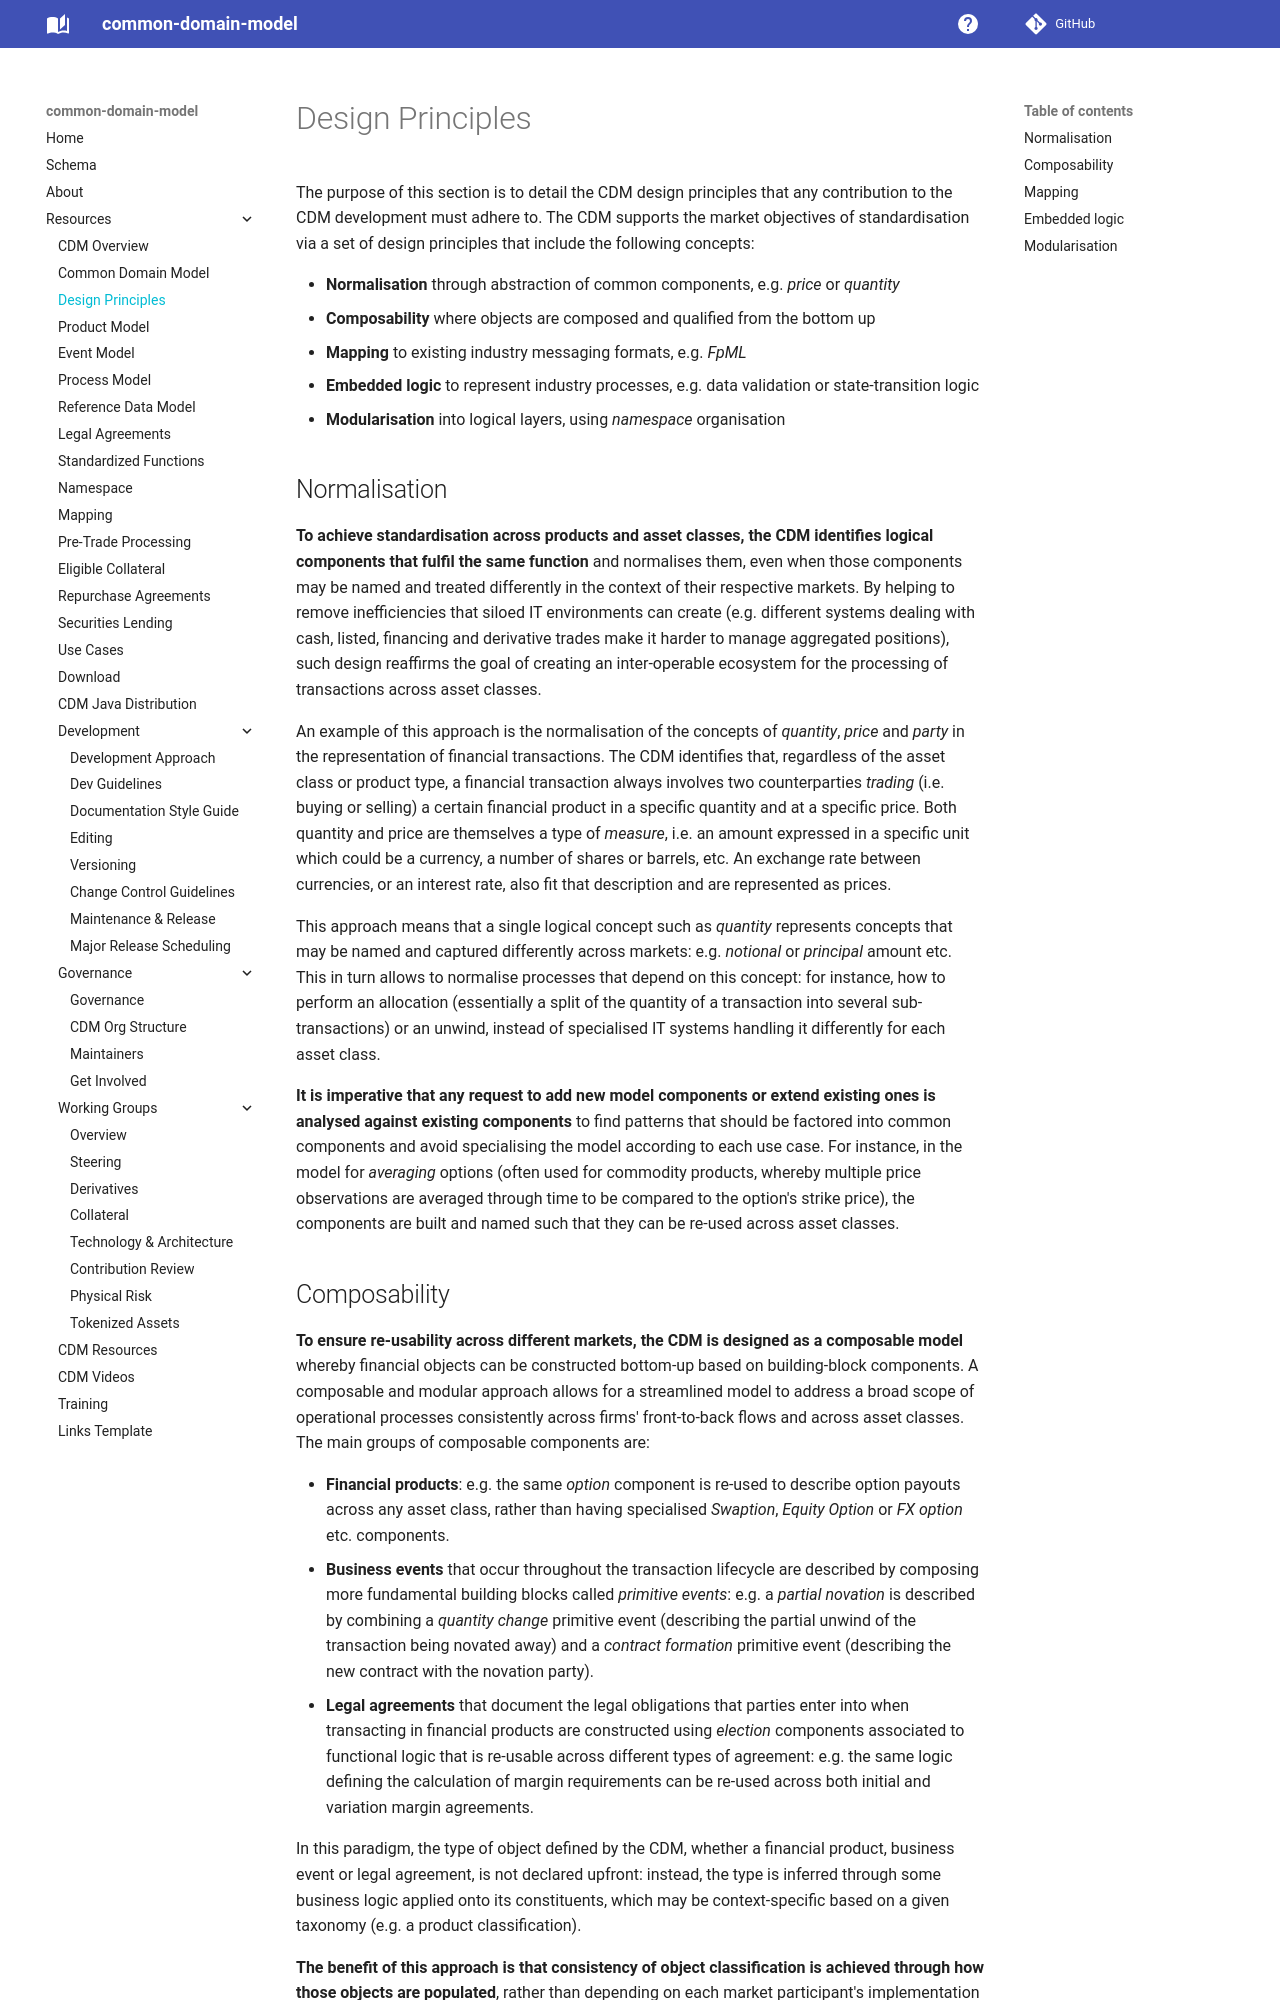

repository: lmodel/common-domain-model · page: design-principles/index.html · generator: mkdocs

---
title: Design Principles
---

# Design Principles

The purpose of this section is to detail the CDM design principles that
any contribution to the CDM development must adhere to. The CDM supports
the market objectives of standardisation via a set of design principles
that include the following concepts:

-   **Normalisation** through abstraction of common components, e.g.
    *price* or *quantity*
-   **Composability** where objects are composed and qualified from the
    bottom up
-   **Mapping** to existing industry messaging formats, e.g. *FpML*
-   **Embedded logic** to represent industry processes, e.g. data
    validation or state-transition logic
-   **Modularisation** into logical layers, using *namespace*
    organisation

## Normalisation

**To achieve standardisation across products and asset classes, the CDM
identifies logical components that fulfil the same function** and
normalises them, even when those components may be named and treated
differently in the context of their respective markets. By helping to
remove inefficiencies that siloed IT environments can create (e.g.
different systems dealing with cash, listed, financing and derivative
trades make it harder to manage aggregated positions), such design
reaffirms the goal of creating an inter-operable ecosystem for the
processing of transactions across asset classes.

An example of this approach is the normalisation of the concepts of
*quantity*, *price* and *party* in the representation of financial
transactions. The CDM identifies that, regardless of the asset class or
product type, a financial transaction always involves two counterparties
*trading* (i.e. buying or selling) a certain financial product in a
specific quantity and at a specific price. Both quantity and price are
themselves a type of *measure*, i.e. an amount expressed in a specific
unit which could be a currency, a number of shares or barrels, etc. An
exchange rate between currencies, or an interest rate, also fit that
description and are represented as prices.

This approach means that a single logical concept such as *quantity*
represents concepts that may be named and captured differently across
markets: e.g. *notional* or *principal* amount etc. This in turn allows
to normalise processes that depend on this concept: for instance, how to
perform an allocation (essentially a split of the quantity of a
transaction into several sub-transactions) or an unwind, instead of
specialised IT systems handling it differently for each asset class.

**It is imperative that any request to add new model components or
extend existing ones is analysed against existing components** to find
patterns that should be factored into common components and avoid
specialising the model according to each use case. For instance, in the
model for *averaging* options (often used for commodity products,
whereby multiple price observations are averaged through time to be
compared to the option's strike price), the components are built and
named such that they can be re-used across asset classes.
